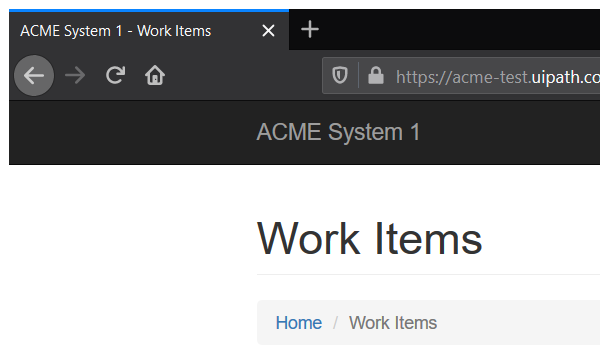
Task: Calculate client security hash solution using REF
Workflow: Update_WorkItems

Step 1: Attach Browser 'firefox.exe ACME' in window 'ACME System 1 - Work Items' (firefox.exe)

Step 2: click on the button 'Update Work Item' (no picture)

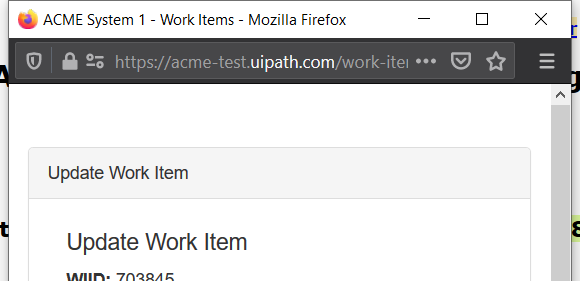
Step 3: Attach Browser 'firefox.exe ACME' in window 'ACME System 1 - Work Items' (firefox.exe)

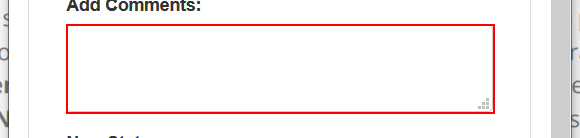
Step 4: type [in_comment] into the text box

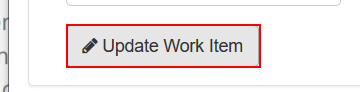
Step 5: click on the button

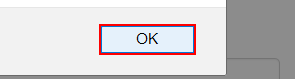
Step 6: click on the push button in window 'ACME System 1 - Work Items - Mozilla Firefox' (firefox.exe)

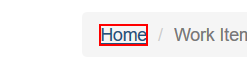
Step 7: click on the link 'Home'
